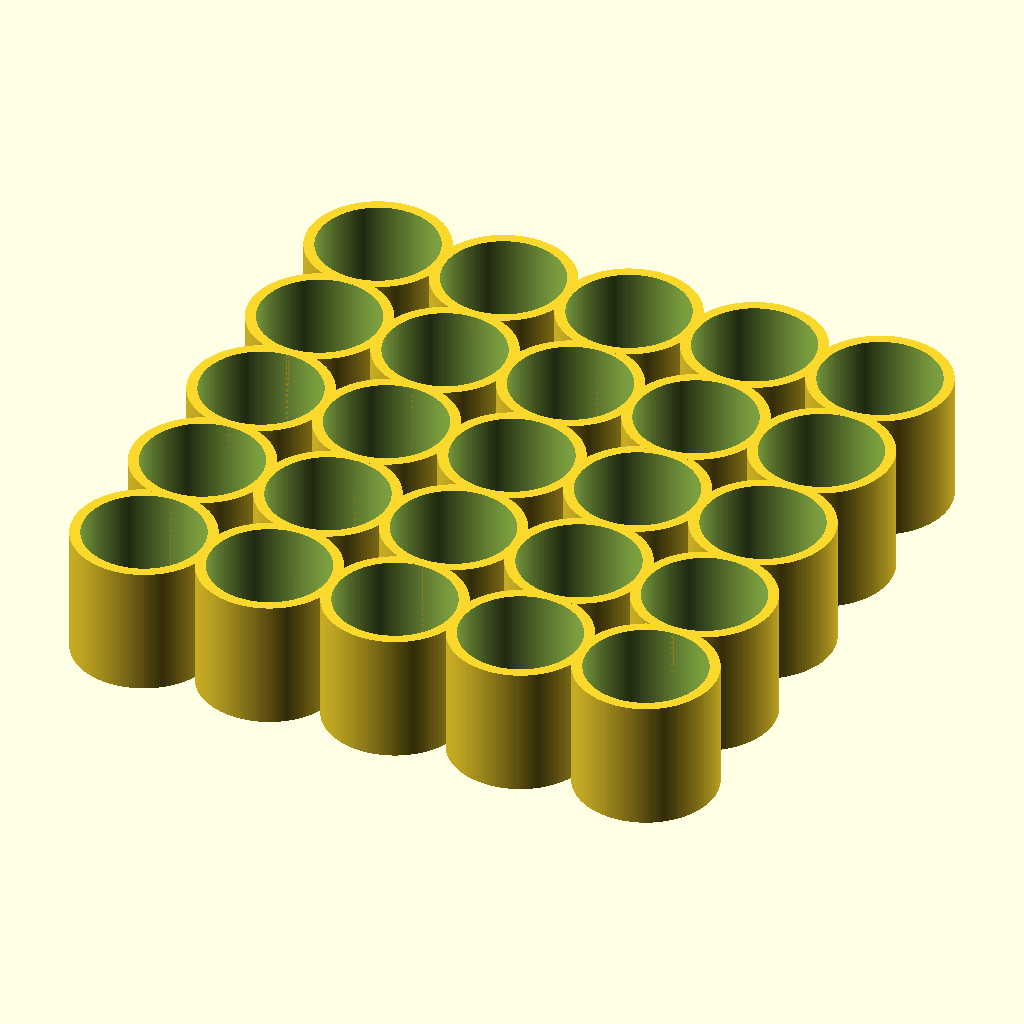
Cell 1 — every parameter at its default value.
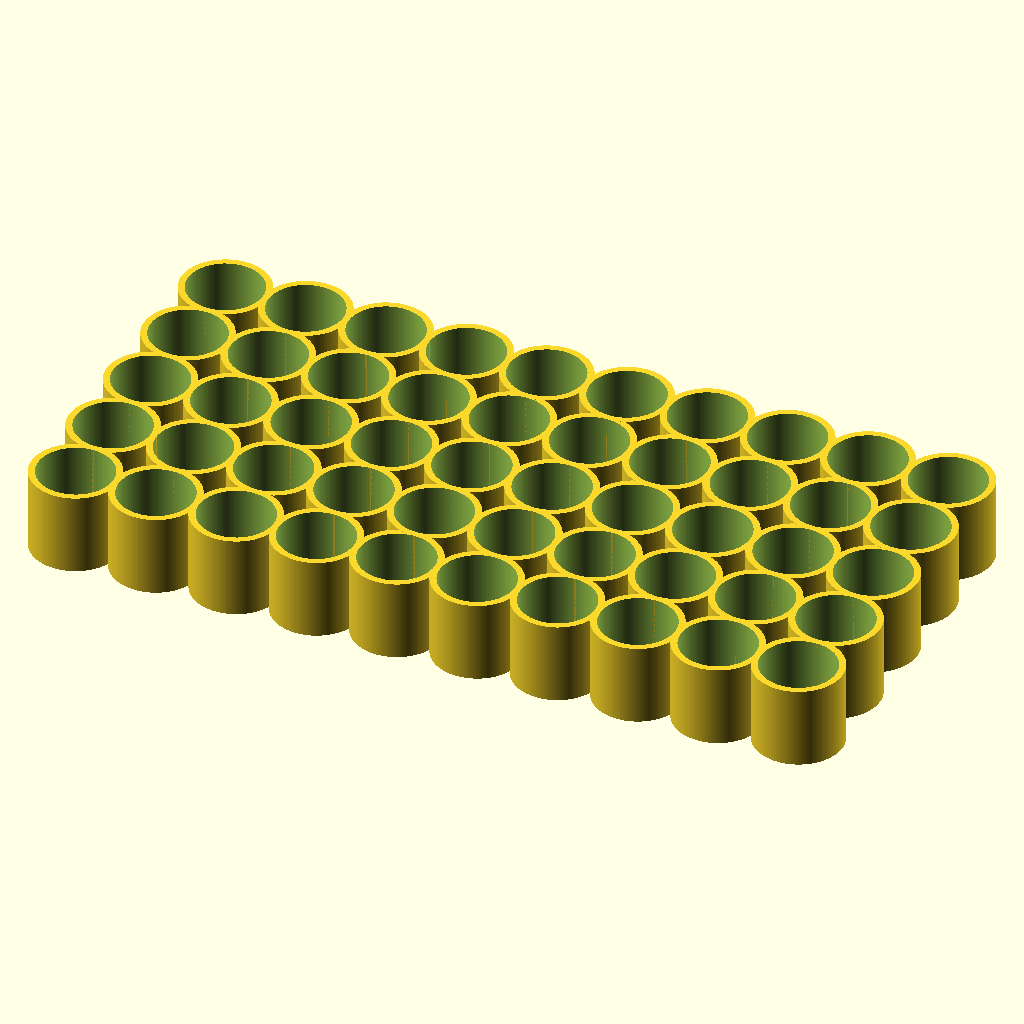
Cell 2: the same model with Number_Of_Bottles_Long = 10.
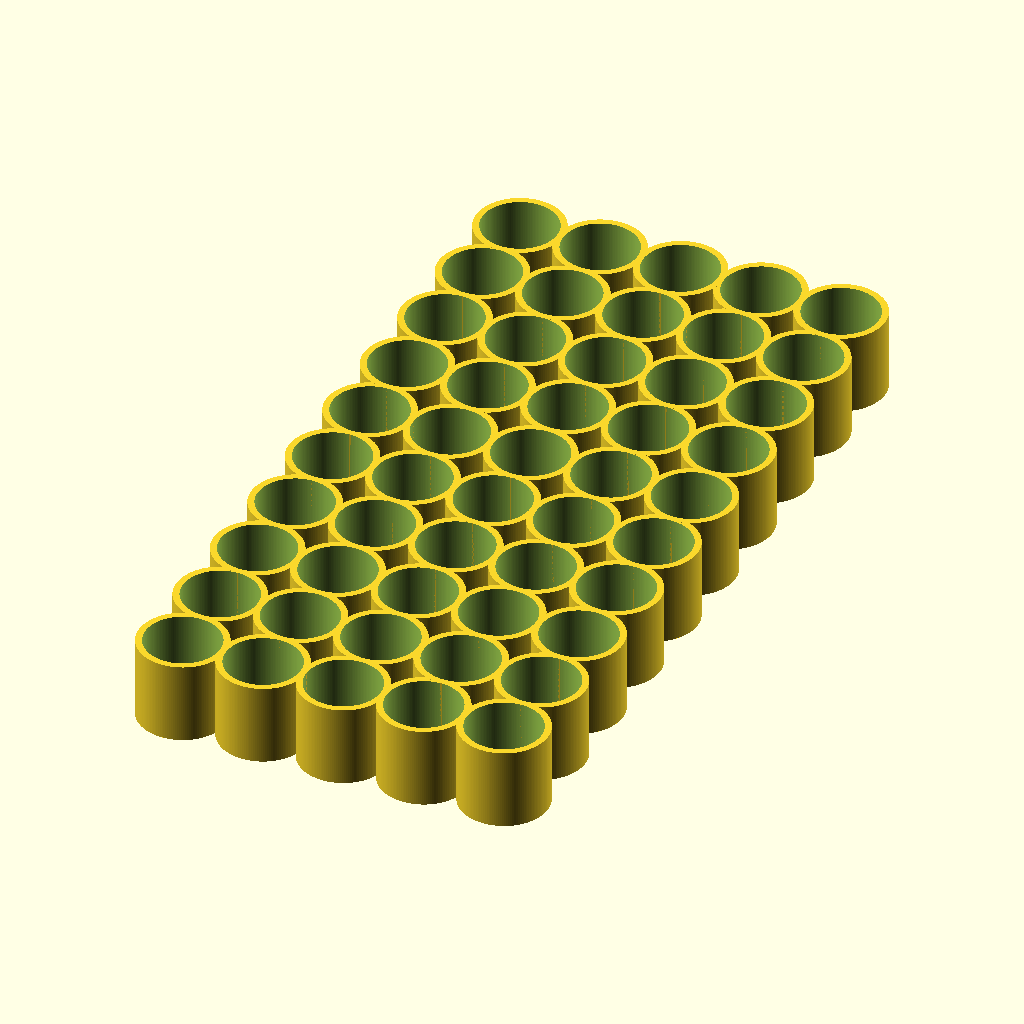
Cell 3: the same model with Number_Of_Bottles_Wide = 10.
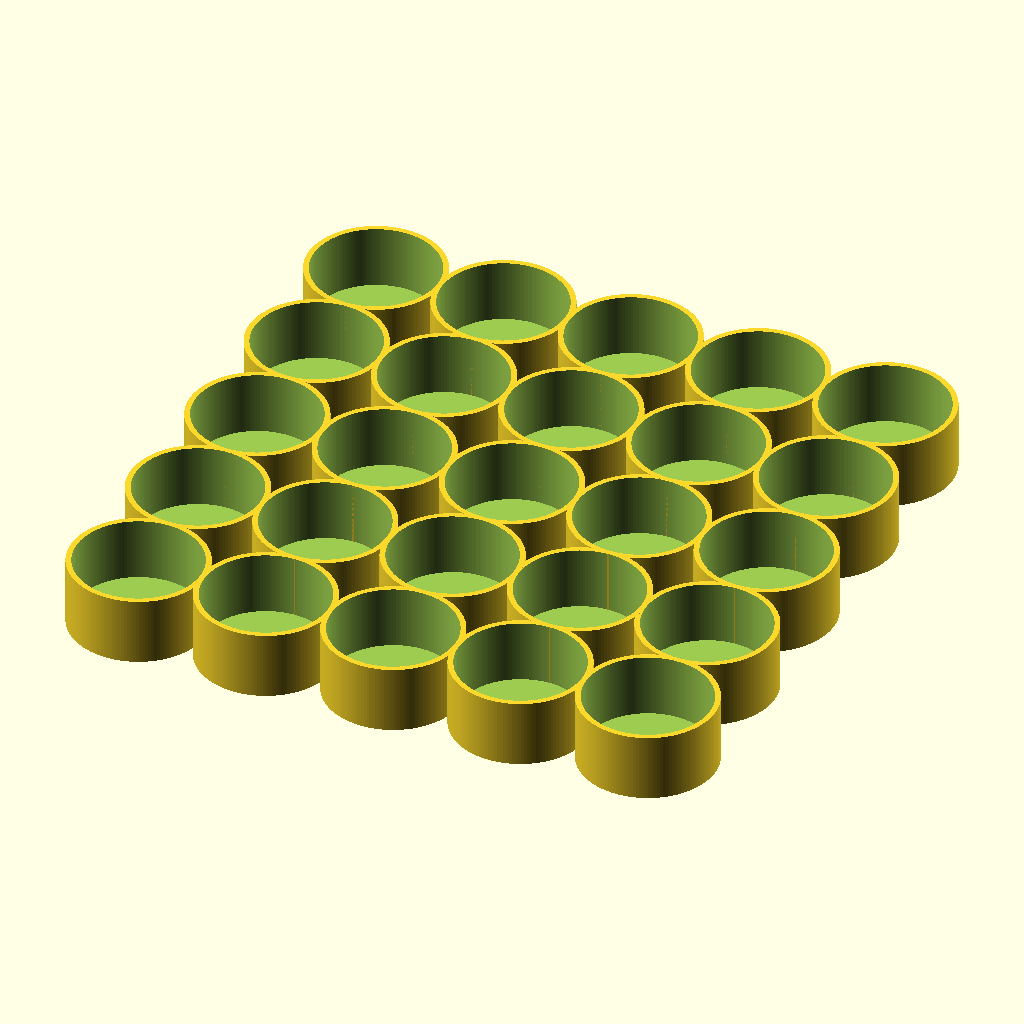
Cell 4 — Inside_Diameter set to 46, the other parameters unchanged.
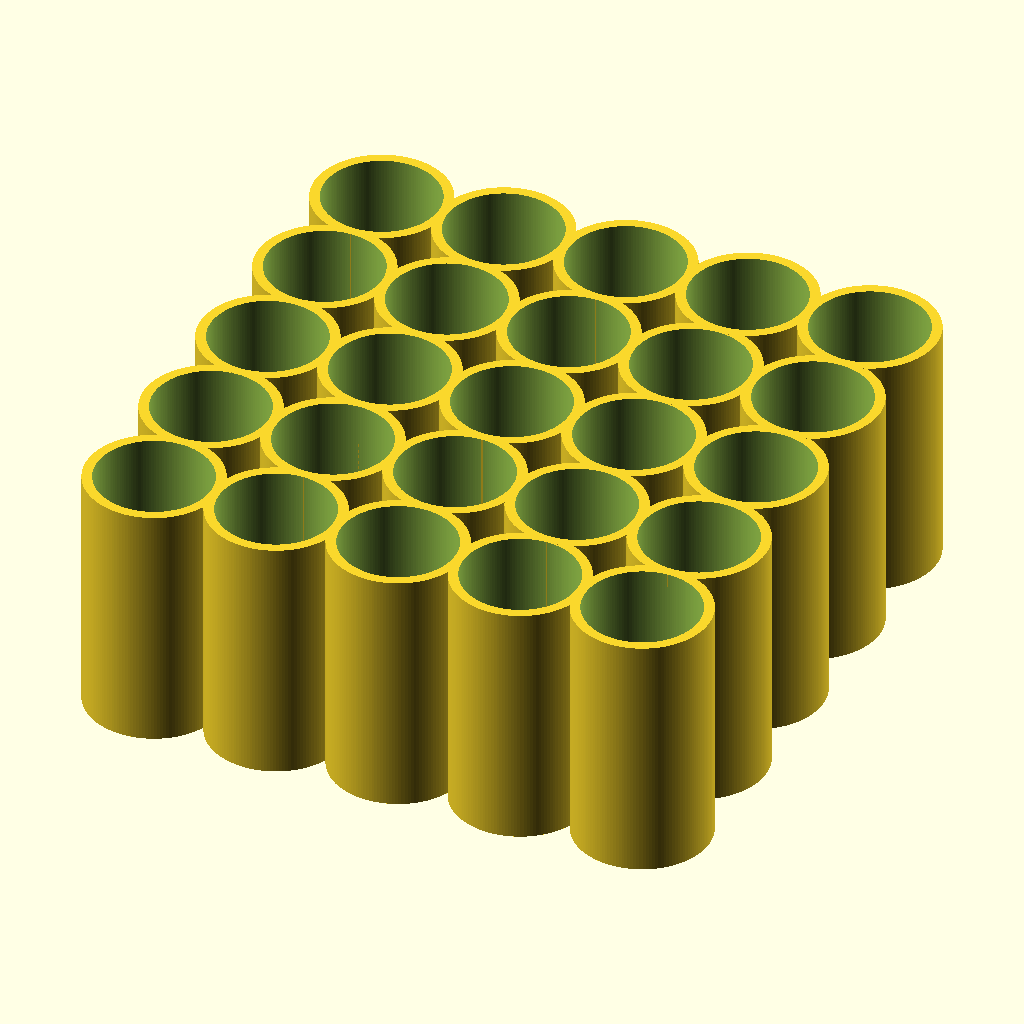
Cell 5: Overall_Height = 50 (everything else at default).
All cells are drawn from the same view direction (rotation 55°, 0°, 25°, orthographic, colour scheme Cornfield), but the view is re-fitted for each cell, so position and scale can differ between cells as well as the parameter.
The OpenSCAD source (scadFiles/1345795/2090299.scad):
// Code written by "deckingman" Feb 2016

// Use and enjoy





// User Defined Variables

// Change any of the following to suit





// The number of bottles along the x axis

Number_Of_Bottles_Long=5; 



// The number of bottles along the y axis

Number_Of_Bottles_Wide=5; 



// The inside diameter of the cylinders which hold the bottles.

// Measure your bottle then add a milimeter or 2 for clearance

Inside_Diameter=23; 



// The overall height in mm. Note that the depth of the hole will be this number minus the base thickness 

Overall_Height=25;



// The base thickness in mm. For ease of printing, make this divisible by the layer height of you slicer/printer.

// So for example if the layer height is 0.3 mm use 1.8 or 2.1 but not 2.0.

Base_Thickness=1.8;  



// The wall thickness of the cylinders. Note that the cylinders are joined together by whatever this thickness is

// so DO NOT MAKE THIS ANY LESS THAN 2mm. For ease of printing, make this number divisible by your nozzle diameter.

Wall_Thickness=2;  



// Suggested Slicer settings. 3 solid top and bottom layers, 2 or 3 perimiters. 20% infill. 

// Using a 0.5mm nozzle with 0.3mm layer height. 







// Changing any of the following will likely screw things up !!



First_Bottle_Pos=(Inside_Diameter/2)+Wall_Thickness; 

Step = Inside_Diameter+Wall_Thickness;

iMax=First_Bottle_Pos+(Number_Of_Bottles_Long*(Step-1));

jMax=First_Bottle_Pos+(Number_Of_Bottles_Wide*(Step-1)); 



$fn=150;



for (i = [First_Bottle_Pos:Step:iMax]){

 for (j = [First_Bottle_Pos:Step:jMax]){   

    difference(){

    translate ([i,j,0])

    cylinder (d=Inside_Diameter+(2*Wall_Thickness),h=Overall_Height);

    translate ([i,j,Base_Thickness])

    cylinder (d=Inside_Diameter, h=Overall_Height);

        }

    }

}
Parameter table extracted from the source (name, type, default, range or options):
Number_Of_Bottles_Long: number, default 5
Number_Of_Bottles_Wide: number, default 5
Inside_Diameter: number, default 23
Overall_Height: number, default 25
Base_Thickness: number, default 1.8
Wall_Thickness: number, default 2
